Run: headless pygame with SDL's dummy video driver; simulated clock (each Clock.tick advances the game by its frame time, no real sleeping); random seed 0; keys injected as events and as key.get_pressed() state; no mouse input.
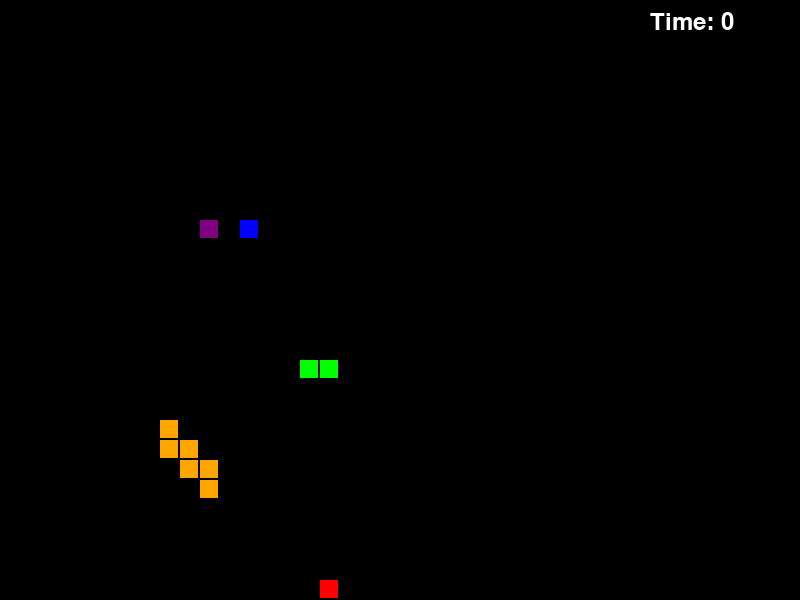
Frame 1 of 2 · flips 1–60 · no input
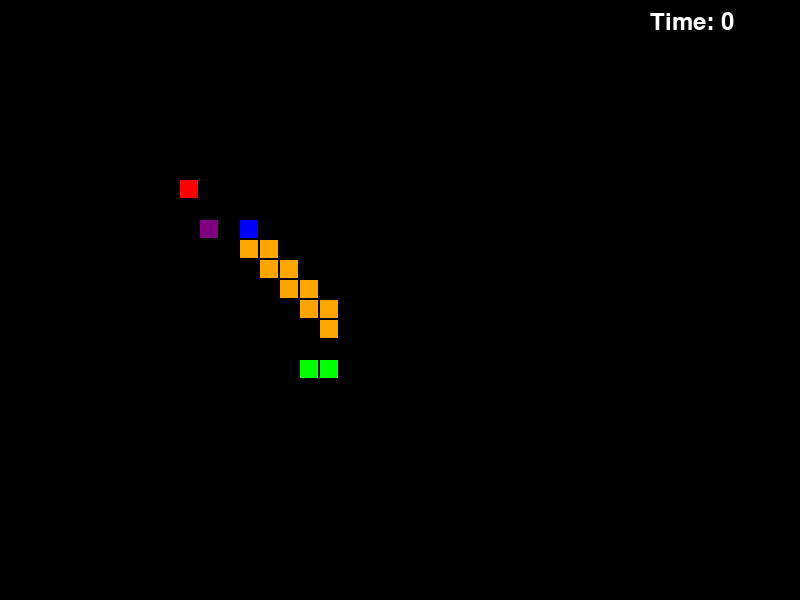
Frame 2 of 2 · flips 61–180 · tapped SPACE, RETURN · held RIGHT (→), D (game ended)

The pygame program that drew these frames:

from os import environ
environ['PYGAME_HIDE_SUPPORT_PROMPT'] = '1'  # Hide pygame support prompt

import pygame
import random
import time
from enum import Enum
from typing import List, Tuple

# Initialize Pygame
pygame.init()

# Constants
WINDOW_WIDTH = 800
WINDOW_HEIGHT = 600
GRID_SIZE = 20
GRID_WIDTH = WINDOW_WIDTH // GRID_SIZE
GRID_HEIGHT = WINDOW_HEIGHT // GRID_SIZE

# Colors
WHITE = (255, 255, 255)
BLACK = (0, 0, 0)
RED = (255, 0, 0)
SNAKE_COLORS = [
    (0, 255, 0),    # Green
    (0, 0, 255),    # Blue
    (255, 165, 0),  # Orange
    (128, 0, 128)   # Purple
]

class Direction(Enum):
    UP = (0, -1)
    DOWN = (0, 1)
    LEFT = (-1, 0)
    RIGHT = (1, 0)

class AIStrategy:
    @staticmethod
    def basic_pathfinding(snake_head: tuple, food_pos: tuple, obstacles: List) -> Direction:
        x, y = snake_head
        food_x, food_y = food_pos
        
        # Simple direction choice based on food position
        if abs(food_x - x) > abs(food_y - y):
            return Direction.RIGHT if food_x > x else Direction.LEFT
        else:
            return Direction.DOWN if food_y > y else Direction.UP

class Snake:
    def __init__(self, start_pos: tuple, color: tuple, ai_strategy):
        self.body = [start_pos]
        self.color = color
        self.direction = Direction.RIGHT
        self.ai_strategy = ai_strategy
        self.alive = True
        self.length = 1
        self.survival_time = 0

    def move(self, food_pos: tuple, obstacles: List):
        if not self.alive:
            return

        # Get new direction from AI
        self.direction = self.ai_strategy(self.body[0], food_pos, obstacles)
        
        # Calculate new head position
        new_head = (
            (self.body[0][0] + self.direction.value[0]) % GRID_WIDTH,
            (self.body[0][1] + self.direction.value[1]) % GRID_HEIGHT
        )

        # Check collision with self or other snakes
        if new_head in obstacles:
            self.alive = False
            return

        self.body.insert(0, new_head)
        if new_head != food_pos:
            self.body.pop()
        else:
            self.length += 1

class Game:
    def __init__(self, num_snakes=4):
        self.screen = pygame.display.set_mode((WINDOW_WIDTH, WINDOW_HEIGHT))
        pygame.display.set_caption("Multi-Snake Game")
        self.clock = pygame.time.Clock()
        self.font = pygame.font.Font(None, 36)
        
        # Initialize snakes
        self.snakes = []
        for i in range(num_snakes):
            start_pos = (random.randint(0, GRID_WIDTH-1), random.randint(0, GRID_HEIGHT-1))
            self.snakes.append(Snake(start_pos, SNAKE_COLORS[i], AIStrategy.basic_pathfinding))
        
        self.food_pos = self.generate_food()
        self.start_time = time.time()

    def generate_food(self) -> tuple:
        while True:
            pos = (random.randint(0, GRID_WIDTH-1), random.randint(0, GRID_HEIGHT-1))
            if not any(pos in snake.body for snake in self.snakes):
                return pos

    def get_all_obstacles(self, current_snake: Snake) -> List:
        obstacles = []
        for snake in self.snakes:
            if snake != current_snake:
                obstacles.extend(snake.body)
        return obstacles

    def draw(self):
        self.screen.fill(BLACK)
        
        # Draw food
        pygame.draw.rect(self.screen, RED, 
                        (self.food_pos[0]*GRID_SIZE, self.food_pos[1]*GRID_SIZE, 
                         GRID_SIZE-2, GRID_SIZE-2))
        
        # Draw snakes
        for snake in self.snakes:
            for segment in snake.body:
                pygame.draw.rect(self.screen, snake.color,
                               (segment[0]*GRID_SIZE, segment[1]*GRID_SIZE,
                                GRID_SIZE-2, GRID_SIZE-2))
        
        # Draw timer
        elapsed_time = int(time.time() - self.start_time)
        timer_text = self.font.render(f"Time: {elapsed_time}", True, WHITE)
        self.screen.blit(timer_text, (WINDOW_WIDTH - 150, 10))
        
        pygame.display.flip()

    def run(self):
        running = True
        while running:
            for event in pygame.event.get():
                if event.type == pygame.QUIT:
                    running = False

            # Update snake positions
            for snake in self.snakes:
                obstacles = self.get_all_obstacles(snake)
                snake.move(self.food_pos, obstacles)
                snake.survival_time = time.time() - self.start_time

            # Check if food is eaten
            for snake in self.snakes:
                if snake.body[0] == self.food_pos:
                    self.food_pos = self.generate_food()

            # Check game over condition
            alive_snakes = [snake for snake in self.snakes if snake.alive]
            if len(alive_snakes) == 0:  # Changed condition to check for no surviving snakes
                self.show_winner_screen()
                running = False

            self.draw()
            self.clock.tick(10)

    def show_winner_screen(self):  # Removed alive_snakes parameter as it's no longer needed
        self.screen.fill(BLACK)
        y_pos = 100
        
        title = self.font.render("Game Over - Final Results", True, WHITE)  # Updated title
        self.screen.blit(title, (WINDOW_WIDTH//2 - 100, 50))

        # Sort snakes by length and survival time
        all_snakes = sorted(self.snakes, 
                          key=lambda x: (x.length, x.survival_time), 
                          reverse=True)

        for i, snake in enumerate(all_snakes):
            text = f"#{i+1}: Length={snake.length}, Survived={int(snake.survival_time)}s"  # Simplified text
            text_surface = self.font.render(text, True, snake.color)
            self.screen.blit(text_surface, (100, y_pos))
            y_pos += 50

        pygame.display.flip()
        pygame.time.wait(5000)

if __name__ == "__main__":
    game = Game()
    game.run()
    pygame.quit()
